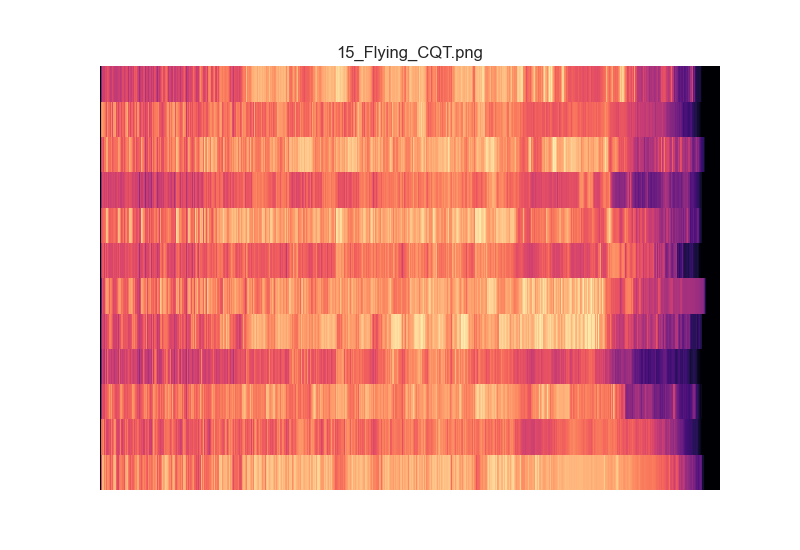

Values plotted in this chart, from the file beside it:
4.754833417302447023e-05, 5.087031873409869056e-05, 5.297058638189773919e-05, 5.665967112382510685e-05, 5.899375101334832124e-05, 4.976455896852283509e-05, 5.917468551113353467e-05, 1.371179802614949317e+00, 7.421400935588164494e+00, 5.208413211035627377e+00, 4.077027568726145290e+01, 3.523770414035828935e+01, 3.321070146959323210e+01, 4.600084831520977957e+01, 4.880671080798497741e+01, 4.620271524205156055e+01, 3.788652601018536359e+01, 4.461830716951044451e+01, 5.211339008415841789e+01, 5.175545920583754622e+01, 5.529636130850738596e+01, 6.380584799882486635e+01, 2.007663783088286280e+01, 1.855972518294204576e+01
4.164604710334025839e-05, 4.594437953837771506e-05, 4.827432010821044545e-05, 4.934048247480186261e-05, 4.181324515105944704e-05, 5.284788219193707300e-05, 4.383598153189231968e-05, 6.475365772821179977e-01, 5.319626927895533264e+00, 1.024917262896815728e+01, 2.100755028188496354e+01, 1.786425575927248133e+01, 1.049859192821471154e+01, 1.759235759987959113e+01, 1.596305485818349901e+01, 1.683274338794537783e+01, 9.670504821333743450e+00, 2.388603877787129903e+01, 2.065740316168428947e+01, 2.254452610407565771e+01, 1.500167898480954598e+01, 1.803205353815006262e+01, 1.249715187365376856e+01, 5.588702240654024322e+00
5.880604221977133177e-05, 6.636692627251850637e-05, 5.285146935973155432e-05, 5.765927848900430944e-05, 5.680323635195729085e-05, 7.070575005725970483e-05, 4.583717672947376951e-05, 1.316396757966209252e+00, 6.015557174260098838e-01, 8.353982407401540078e-01, 3.156496607127984522e+00, 4.910905331380257088e+00, 5.471849140937504075e+00, 6.572952952612661548e+00, 6.279127046165411841e+00, 4.944030896691796961e+00, 7.062185161439386683e+00, 6.649533079165368399e+00, 5.041663076840252167e+00, 5.472171319303958725e+00, 7.818228875895812280e+00, 7.396913034916209995e+00, 4.524984046037038965e+00, 4.569688726446736737e+00
5.296301445490753421e-05, 5.936769459104462290e-05, 4.616213843317546172e-05, 6.285318081919837583e-05, 5.613062441986303746e-05, 5.325024349700595825e-05, 4.371667084708517090e-05, 5.706070165715422249e-01, 9.839030204718535177e-02, 3.859450963909527577e-01, 2.161999468103777744e+00, 2.042201029596611761e+00, 5.045659687156952344e+00, 6.381145946154402004e+00, 4.011597168578996175e+00, 2.012639096337986544e+00, 3.678535509888095412e+00, 3.478258060494006987e+00, 2.550487509273828834e+00, 2.459252192703567985e+00, 2.062591770234087463e+00, 3.236302483060184976e+00, 1.050556691120978270e+00, 1.739012292516799008e+00
6.278089884153325900e-05, 6.338340823766754712e-05, 6.888793299260791484e-05, 6.098303414672668775e-05, 6.081263504766435681e-05, 5.403763011096050415e-05, 6.053912589766632664e-05, 6.396693434620717156e-01, 3.043891565181524039e-01, 7.022487282847061918e-01, 4.207096354620838419e+00, 2.995437482393767059e+00, 4.083571943143448735e+00, 5.095618773204289020e+00, 4.911106038835769461e+00, 2.955739610661186401e+00, 6.519223404746209205e+00, 5.959414071542312286e+00, 3.841768027196235558e+00, 4.183975542108578694e+00, 5.399055512551579561e+00, 5.302543406548377192e+00, 2.411753806214465001e+00, 2.481925234870907548e+00
7.178596988315163357e-05, 7.463940570957754779e-05, 6.606372694003283502e-05, 6.102589093840336766e-05, 6.764994709806490688e-05, 6.213292105696002494e-05, 6.714267064346217970e-05, 1.443699799001948669e+00, 3.464522222360194581e-01, 3.751970945326167928e-01, 1.976459463633310820e+00, 3.475472638782565404e+00, 4.762121335449366555e+00, 8.207637905779407106e+00, 7.075542156937538962e+00, 5.194848685223995233e+00, 6.247684405134702246e+00, 5.212836818181409981e+00, 5.218253026032095399e+00, 4.573521895554496730e+00, 5.466258055748499878e+00, 6.465035896697955309e+00, 3.606783684837557846e+00, 4.600040390034251025e+00
6.338594517609014915e-05, 6.071793053116870194e-05, 6.938158785854963177e-05, 6.070920801938550770e-05, 6.378359450597076094e-05, 7.595400361341312864e-05, 6.161828748510046858e-05, 1.306092297817769587e+00, 5.696455435334026873e-01, 1.636093134489984946e+00, 3.978850248413858814e+00, 5.132024450078498390e+00, 7.121356287550138831e+00, 1.013503571348288901e+01, 7.692095364513611422e+00, 5.501961920845053200e+00, 7.363777369745350576e+00, 6.640747271553220088e+00, 7.302775955754818860e+00, 8.506508559873470432e+00, 8.106768338432010168e+00, 7.438069073843642798e+00, 2.481873489628426466e+00, 3.135606782471137777e+00
6.432714681468292462e-05, 7.248635955969286171e-05, 7.147296900112991497e-05, 6.384550752104036723e-05, 6.767979188269438698e-05, 7.469679522056439701e-05, 5.991486178571427850e-05, 1.303474607496281523e+00, 2.286961112811506602e+00, 4.814322647597811589e+00, 7.528295109773641691e+00, 1.308407313210034140e+01, 1.373453995271976424e+01, 1.518950658259566566e+01, 9.635539187797343530e+00, 1.556846206192778581e+01, 1.247352160110666830e+01, 1.581514546835648538e+01, 1.237674620719436902e+01, 1.172358342552686850e+01, 1.088775189128830867e+01, 9.132065341796979041e+00, 7.902772327599837610e+00, 1.297380783201441723e+01
3.701208612720099017e-05, 3.582760610735012875e-05, 3.431106666590672644e-05, 3.195720745283666010e-05, 3.353733704299794989e-05, 3.305025584850263876e-05, 3.470292841675846462e-05, 1.088292127937024789e+00, 3.150045228583816526e-01, 9.201001061986441298e-01, 3.003301884937875865e+00, 3.768487344728600696e+00, 4.143890387871127956e+00, 4.759221444636775544e+00, 5.603997674529632711e+00, 5.929133468028021881e+00, 5.064226477165986395e+00, 5.262278796823396831e+00, 5.498676354393825960e+00, 5.129727901817022762e+00, 4.610897987181089341e+00, 4.178989833463543135e+00, 1.557879989501958162e+00, 3.710879041478888141e+00
4.161740901156515439e-05, 4.189822184687688538e-05, 4.778572419056696110e-05, 4.124993070868388634e-05, 4.087731184137283511e-05, 4.144454875604545140e-05, 4.648383284761440276e-05, 1.801704920361327567e+00, 5.863123241436057898e-01, 4.049302458358128298e+00, 1.085750163670436308e+01, 7.833597468985503909e+00, 1.079342666359063863e+01, 1.224064897102895344e+01, 9.477090084938060599e+00, 2.156016529011057870e+01, 1.499366695318993337e+01, 1.522020744618996524e+01, 9.019226308687471771e+00, 5.940520896119371841e+00, 9.495121555496504939e+00, 2.351462606571403313e+01, 1.536046392070059596e+01, 1.625234642167725241e+01
3.812854643024519334e-05, 4.007646447119312213e-05, 4.058010620312531535e-05, 3.960566354008617586e-05, 4.001320426591510702e-05, 4.222012230717264199e-05, 4.057547260411709285e-05, 8.318212985067063858e-01, 9.060058629656841944e+00, 1.892135290326291752e+01, 2.162247424725744338e+01, 1.239886781773334157e+01, 1.426996834160186900e+01, 2.934831987905114303e+01, 3.274260406752763686e+01, 4.953239879053009531e+01, 4.061783801938164373e+01, 1.659604410986108647e+01, 2.963449284173768206e+01, 2.589947793461293557e+01, 3.650309551831355037e+01, 5.720330715904551511e+01, 1.717859301321610843e+01, 2.087397816665522043e+01
3.611899493441522545e-05, 4.087922739673359039e-05, 4.661959869661388663e-05, 3.812053324561669729e-05, 3.988250998793780742e-05, 4.252126099888318598e-05, 3.152764662624758758e-05, 1.198590101246898687e+00, 3.366928517855923286e-01, 6.392790290501644268e-01, 2.195325561595899977e+00, 2.478255827599209038e+00, 2.802059154322158907e+00, 3.383444032812059632e+00, 3.753820574427241041e+00, 3.069594479085984595e+00, 3.094752777461757809e+00, 4.494533846956443313e+00, 4.418808212788952972e+00, 3.463225873709818714e+00, 4.621922014457556571e+00, 3.809752756187270162e+00, 1.373088041978700380e+00, 3.362404616565387805e+00
